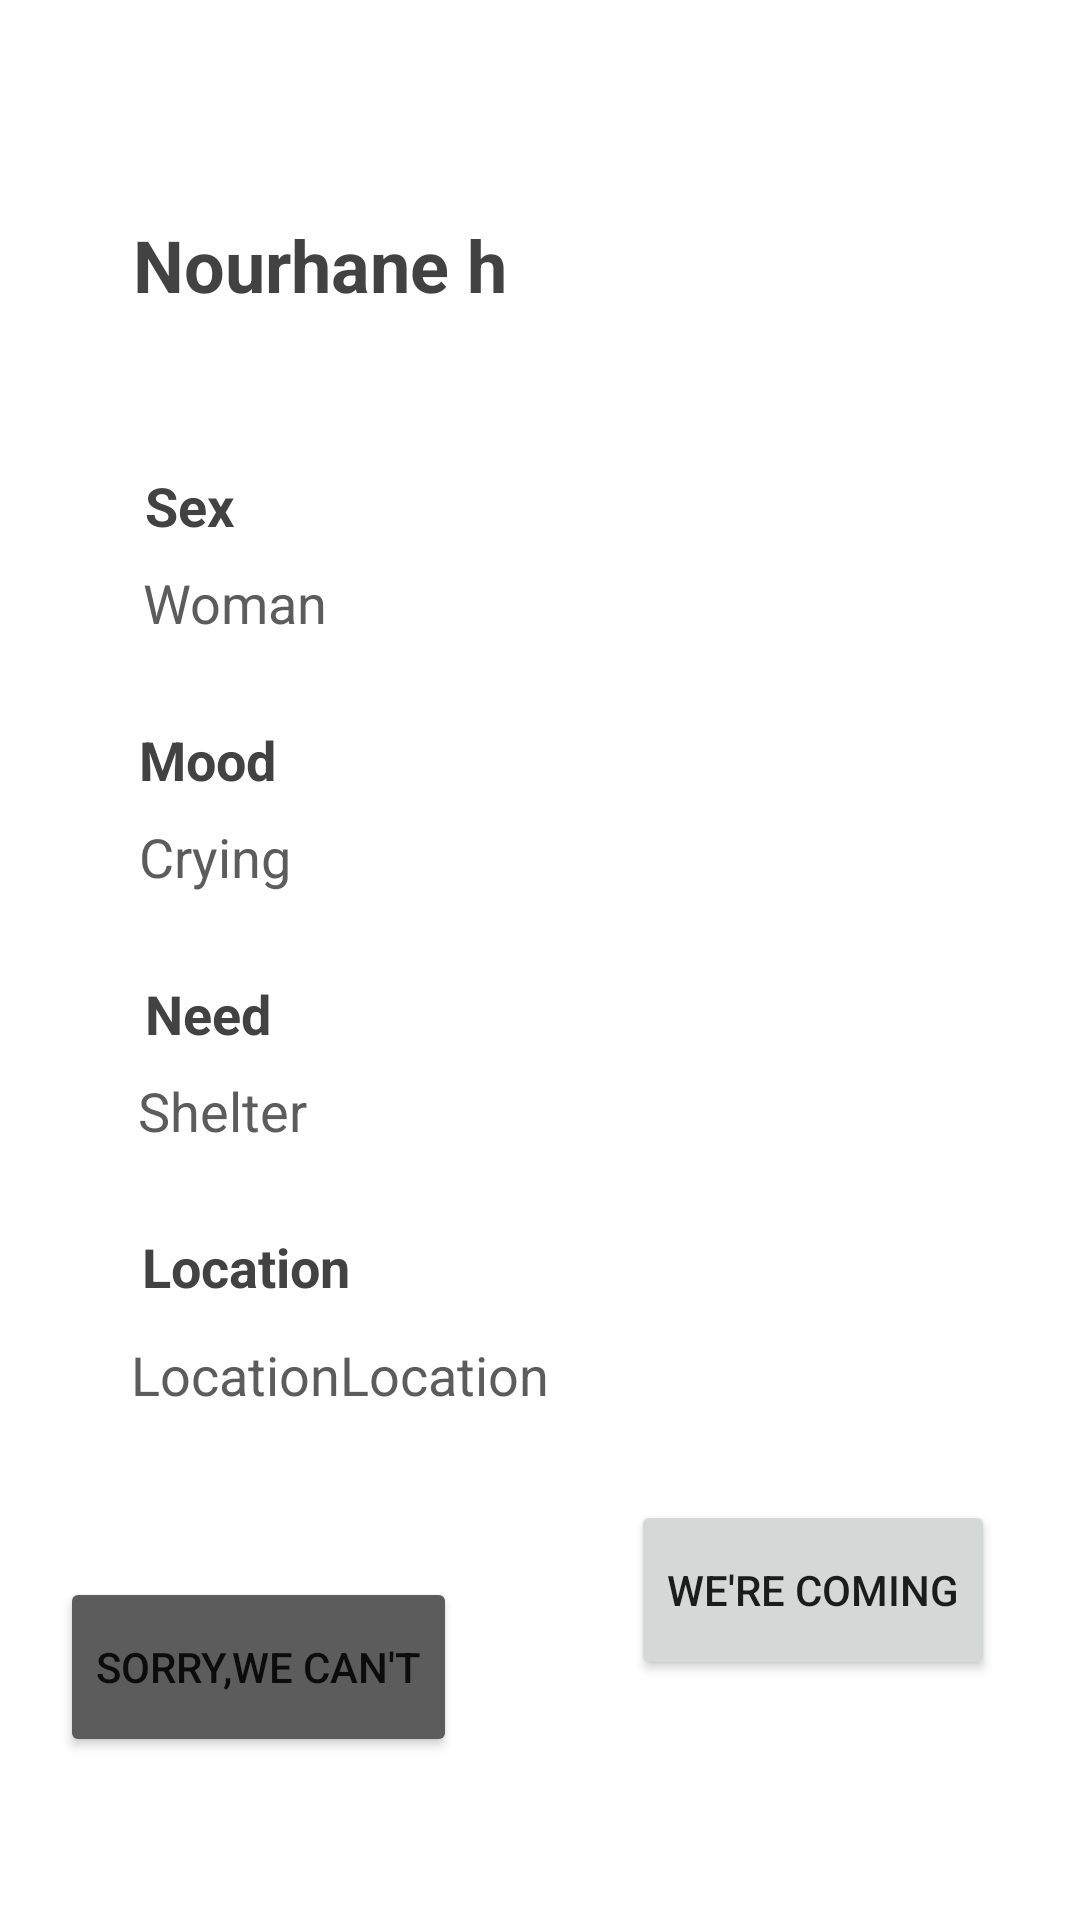

This screen was rendered from an Android layout file. Write that file and the resources it references.
<!-- AndroidManifest.xml: application theme Theme.HelpNi -->
<!-- res/layout/activity_message.xml -->
<?xml version="1.0" encoding="utf-8"?>
<androidx.constraintlayout.widget.ConstraintLayout xmlns:android="http://schemas.android.com/apk/res/android"
    xmlns:app="http://schemas.android.com/apk/res-auto"
    xmlns:tools="http://schemas.android.com/tools"
    android:layout_width="match_parent"
    android:layout_height="match_parent"
    tools:context=".Message">

    <TextView
        android:id="@+id/textView29"
        android:layout_width="wrap_content"
        android:layout_height="wrap_content"
        android:layout_marginTop="72dp"
        android:text="Nourhane h"
        android:textColor="@color/cardview_dark_background"
        android:textSize="24sp"
        android:textStyle="bold"
        app:layout_constraintEnd_toEndOf="parent"
        app:layout_constraintHorizontal_bias="0.188"
        app:layout_constraintStart_toStartOf="parent"
        app:layout_constraintTop_toTopOf="parent" />

    <TextView
        android:id="@+id/textView30"
        android:layout_width="wrap_content"
        android:layout_height="wrap_content"
        android:layout_marginTop="52dp"
        android:text="Sex"
        android:textColor="@color/cardview_dark_background"
        android:textSize="18sp"
        android:textStyle="bold"
        app:layout_constraintEnd_toEndOf="parent"
        app:layout_constraintHorizontal_bias="0.146"
        app:layout_constraintStart_toStartOf="parent"
        app:layout_constraintTop_toBottomOf="@+id/textView29" />

    <TextView
        android:id="@+id/textView31"
        android:layout_width="wrap_content"
        android:layout_height="wrap_content"
        android:layout_marginTop="8dp"
        android:text="Woman"
        android:textColor="#5D5C5C"
        android:textSize="18sp"
        android:textStyle="normal"
        app:layout_constraintEnd_toEndOf="parent"
        app:layout_constraintHorizontal_bias="0.16"
        app:layout_constraintStart_toStartOf="parent"
        app:layout_constraintTop_toBottomOf="@+id/textView30" />

    <TextView
        android:id="@+id/textView32"
        android:layout_width="wrap_content"
        android:layout_height="wrap_content"
        android:layout_marginTop="28dp"
        android:text="Mood"
        android:textColor="@color/cardview_dark_background"
        android:textSize="18sp"
        android:textStyle="bold"
        app:layout_constraintEnd_toEndOf="parent"
        app:layout_constraintHorizontal_bias="0.147"
        app:layout_constraintStart_toStartOf="parent"
        app:layout_constraintTop_toBottomOf="@+id/textView31" />

    <TextView
        android:id="@+id/textView33"
        android:layout_width="wrap_content"
        android:layout_height="wrap_content"
        android:layout_marginTop="8dp"
        android:text="Crying"
        android:textColor="#5D5C5C"
        android:textSize="18sp"
        android:textStyle="normal"
        app:layout_constraintEnd_toEndOf="parent"
        app:layout_constraintHorizontal_bias="0.15"
        app:layout_constraintStart_toStartOf="parent"
        app:layout_constraintTop_toBottomOf="@+id/textView32" />

    <TextView
        android:id="@+id/textView34"
        android:layout_width="wrap_content"
        android:layout_height="wrap_content"
        android:layout_marginTop="28dp"
        android:text="Need"
        android:textColor="@color/cardview_dark_background"
        android:textSize="18sp"
        android:textStyle="bold"
        app:layout_constraintEnd_toEndOf="parent"
        app:layout_constraintHorizontal_bias="0.152"
        app:layout_constraintStart_toStartOf="parent"
        app:layout_constraintTop_toBottomOf="@+id/textView33" />

    <TextView
        android:id="@+id/textView35"
        android:layout_width="wrap_content"
        android:layout_height="wrap_content"
        android:layout_marginTop="8dp"
        android:text="Shelter"
        android:textColor="#5D5C5C"
        android:textSize="18sp"
        android:textStyle="normal"
        app:layout_constraintEnd_toEndOf="parent"
        app:layout_constraintHorizontal_bias="0.152"
        app:layout_constraintStart_toStartOf="parent"
        app:layout_constraintTop_toBottomOf="@+id/textView34" />

    <TextView
        android:id="@+id/textView36"
        android:layout_width="wrap_content"
        android:layout_height="wrap_content"
        android:layout_marginTop="60dp"
        android:text="Location"
        android:textColor="@color/cardview_dark_background"
        android:textSize="18sp"
        android:textStyle="bold"
        app:layout_constraintEnd_toEndOf="parent"
        app:layout_constraintHorizontal_bias="0.163"
        app:layout_constraintStart_toStartOf="parent"
        app:layout_constraintTop_toBottomOf="@+id/textView34" />

    <TextView
        android:id="@+id/textView37"
        android:layout_width="wrap_content"
        android:layout_height="wrap_content"
        android:layout_marginTop="96dp"
        android:text="LocationLocation"
        android:textColor="#5D5C5C"
        android:textSize="18sp"
        android:textStyle="normal"
        app:layout_constraintEnd_toEndOf="parent"
        app:layout_constraintHorizontal_bias="0.198"
        app:layout_constraintStart_toStartOf="parent"
        app:layout_constraintTop_toBottomOf="@+id/textView34" />

    <Button
        android:id="@+id/button11"
        android:layout_width="wrap_content"
        android:layout_height="60dp"
        android:layout_marginStart="20dp"
        android:backgroundTint="#5D5C5C"
        android:text="Sorry,We can't"
        app:layout_constraintBottom_toBottomOf="parent"
        app:layout_constraintStart_toStartOf="parent"
        app:layout_constraintTop_toBottomOf="@+id/textView37"
        app:layout_constraintVertical_bias="0.504" />

    <Button
        android:id="@+id/button12"
        android:layout_width="wrap_content"
        android:layout_height="60dp"
        android:layout_marginEnd="20dp"
        android:layout_marginBottom="80dp"
        android:text="We're Coming"
        app:layout_constraintBottom_toBottomOf="parent"
        app:layout_constraintEnd_toEndOf="parent"
        app:layout_constraintHorizontal_bias="0.875"
        app:layout_constraintStart_toEndOf="@+id/button11" />
</androidx.constraintlayout.widget.ConstraintLayout>
<!-- resources referenced by this layout -->
<resources>
  <style name="Theme.HelpNi" parent="Theme.MaterialComponents.DayNight.DarkActionBar">
          
          <item name="colorPrimary">@color/blv</item>
          <item name="colorPrimaryVariant">@color/blv</item>
          <item name="colorOnPrimary">@color/white</item>
          
          <item name="colorSecondary">@color/blv</item>
          <item name="colorSecondaryVariant">@color/blv</item>
          <item name="colorOnSecondary">@color/black</item>
          
          <item name="android:statusBarColor" tools:targetApi="l">?attr/colorPrimaryVariant</item>
          
      </style>
  <color name="blv">#00BCD4</color>
  <color name="white">#FFFFFFFF</color>
  <color name="black">#FF000000</color>
</resources>
